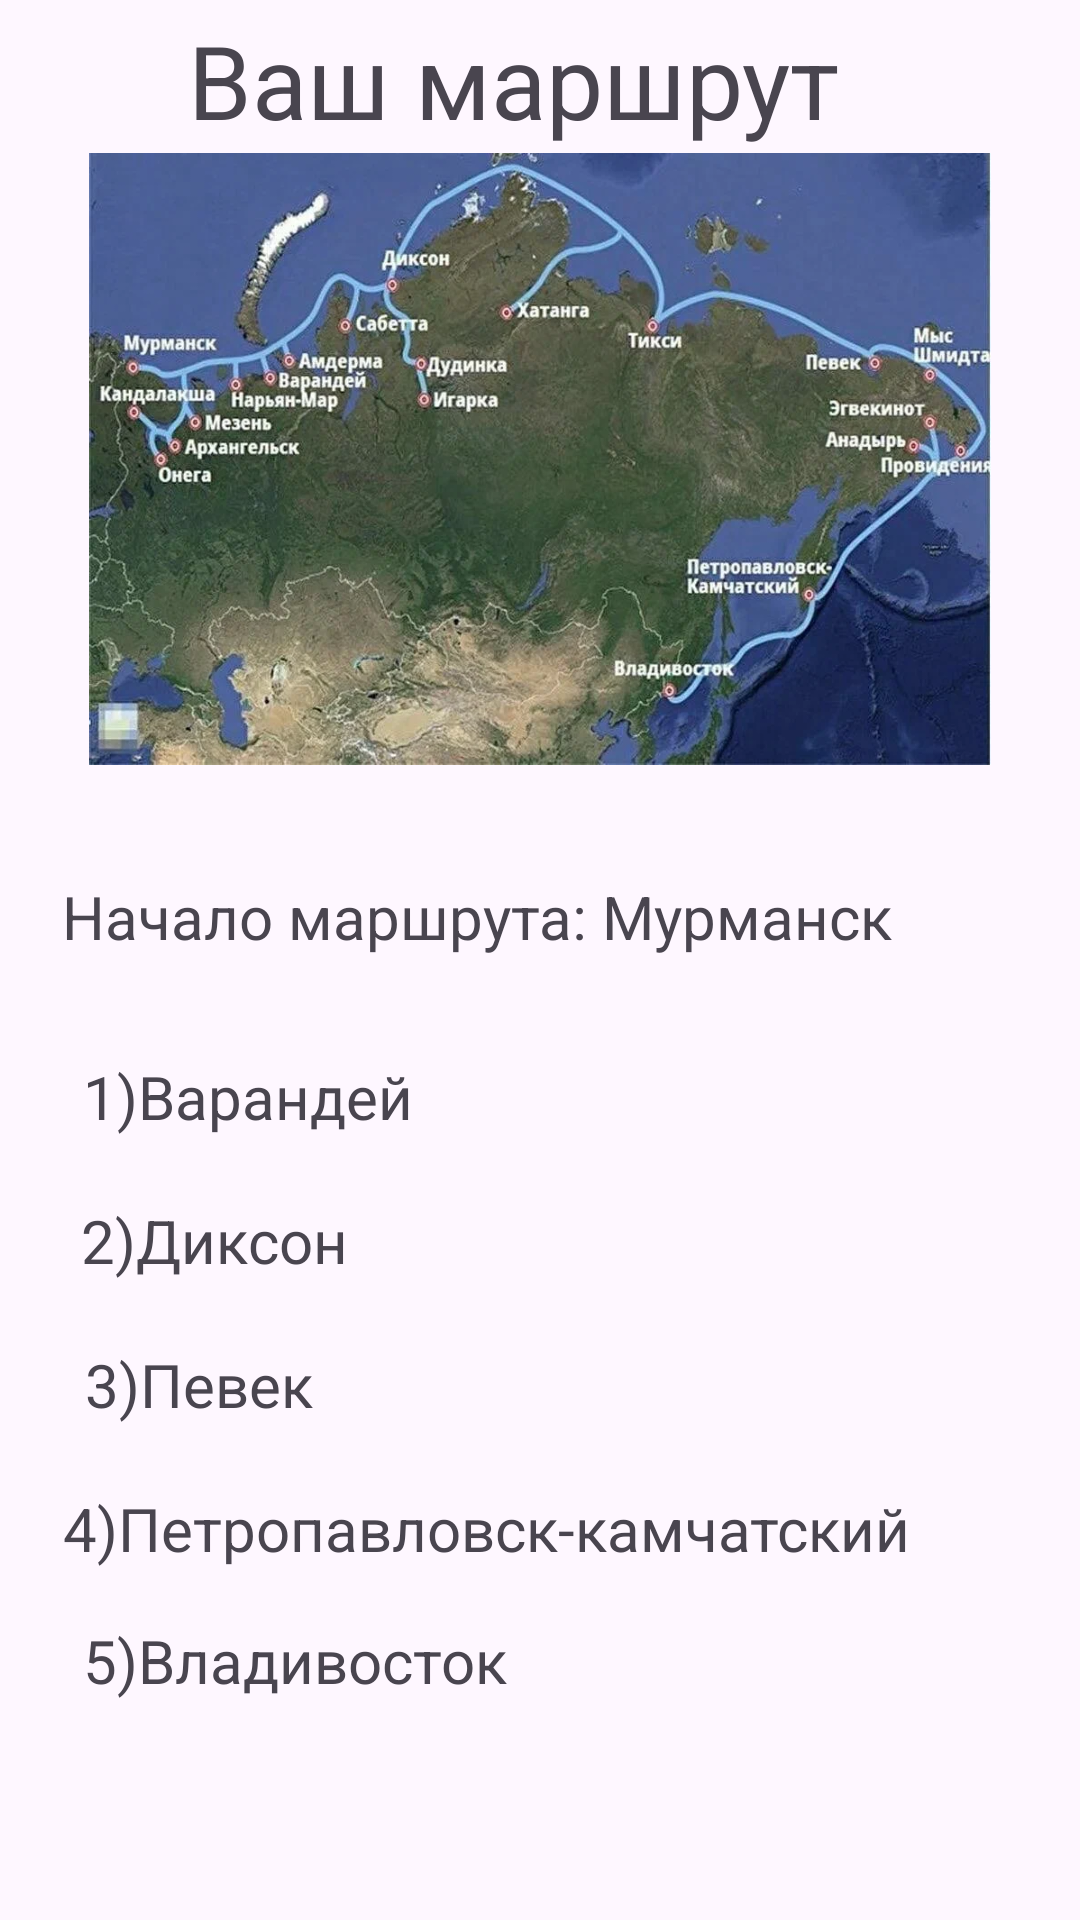

Layout XML and referenced resources for this Android screen:
<!-- AndroidManifest.xml: application theme Theme.MyApplicationSDADSADASDASDASD -->
<!-- res/layout/activity_main4.xml -->
<?xml version="1.0" encoding="utf-8"?>
<androidx.constraintlayout.widget.ConstraintLayout xmlns:android="http://schemas.android.com/apk/res/android"
    xmlns:app="http://schemas.android.com/apk/res-auto"
    xmlns:tools="http://schemas.android.com/tools"
    android:id="@+id/main"
    android:layout_width="match_parent"
    android:layout_height="match_parent"
    tools:context=".MainActivity4">

    <TextView
        android:id="@+id/textView7"
        android:layout_width="234dp"
        android:layout_height="45dp"
        android:layout_marginTop="4dp"
        android:text="Ваш маршрут"
        android:textSize="34sp"
        app:layout_constraintEnd_toEndOf="parent"
        app:layout_constraintHorizontal_bias="0.497"
        app:layout_constraintStart_toStartOf="parent"
        app:layout_constraintTop_toTopOf="parent" />

    <ImageView
        android:id="@+id/imageView4"
        android:layout_width="344dp"
        android:layout_height="204dp"
        app:layout_constraintBottom_toBottomOf="parent"
        app:layout_constraintEnd_toEndOf="parent"
        app:layout_constraintHorizontal_bias="0.492"
        app:layout_constraintStart_toStartOf="parent"
        app:layout_constraintTop_toTopOf="parent"
        app:layout_constraintVertical_bias="0.117"
        app:srcCompat="@drawable/s600xu_2x" />

    <TextView
        android:id="@+id/textView9"
        android:layout_width="wrap_content"
        android:layout_height="wrap_content"
        android:layout_marginTop="292dp"
        android:text="Начало маршрута: Мурманск"
        android:textSize="20sp"
        app:layout_constraintEnd_toEndOf="parent"
        app:layout_constraintHorizontal_bias="0.25"
        app:layout_constraintStart_toStartOf="parent"
        app:layout_constraintTop_toTopOf="parent" />

    <TextView
        android:id="@+id/textView20"
        android:layout_width="wrap_content"
        android:layout_height="wrap_content"
        android:layout_marginTop="352dp"
        android:text="1)Варандей"
        android:textSize="20sp"
        app:layout_constraintEnd_toEndOf="parent"
        app:layout_constraintHorizontal_bias="0.11"
        app:layout_constraintStart_toStartOf="parent"
        app:layout_constraintTop_toTopOf="parent" />

    <TextView
        android:id="@+id/textView21"
        android:layout_width="wrap_content"
        android:layout_height="wrap_content"
        android:layout_marginTop="496dp"
        android:text="4)Петропавловск-камчатский"
        android:textSize="20sp"
        app:layout_constraintEnd_toEndOf="parent"
        app:layout_constraintHorizontal_bias="0.269"
        app:layout_constraintStart_toStartOf="parent"
        app:layout_constraintTop_toTopOf="parent" />

    <TextView
        android:id="@+id/textView22"
        android:layout_width="wrap_content"
        android:layout_height="wrap_content"
        android:layout_marginTop="540dp"
        android:text="5)Владивосток"
        android:textSize="20sp"
        app:layout_constraintEnd_toEndOf="parent"
        app:layout_constraintHorizontal_bias="0.126"
        app:layout_constraintStart_toStartOf="parent"
        app:layout_constraintTop_toTopOf="parent" />

    <TextView
        android:id="@+id/textView14"
        android:layout_width="wrap_content"
        android:layout_height="wrap_content"
        android:layout_marginTop="400dp"
        android:text="2)Диксон"
        android:textSize="20sp"
        app:layout_constraintEnd_toEndOf="parent"
        app:layout_constraintHorizontal_bias="0.1"
        app:layout_constraintStart_toStartOf="parent"
        app:layout_constraintTop_toTopOf="parent" />

    <TextView
        android:id="@+id/textView15"
        android:layout_width="wrap_content"
        android:layout_height="wrap_content"
        android:layout_marginTop="448dp"
        android:text="3)Певек"
        android:textSize="20sp"
        app:layout_constraintEnd_toEndOf="parent"
        app:layout_constraintHorizontal_bias="0.1"
        app:layout_constraintStart_toStartOf="parent"
        app:layout_constraintTop_toTopOf="parent" />

</androidx.constraintlayout.widget.ConstraintLayout>
<!-- resources referenced by this layout -->
<resources>
  <!-- drawable s600xu_2x: jpg bitmap (drawable, 121326 bytes) -->
  <style name="Theme.MyApplicationSDADSADASDASDASD" parent="Base.Theme.MyApplicationSDADSADASDASDASD" />
  <style name="Base.Theme.MyApplicationSDADSADASDASDASD" parent="Theme.Material3.DayNight.NoActionBar">
          
          
      </style>
</resources>
